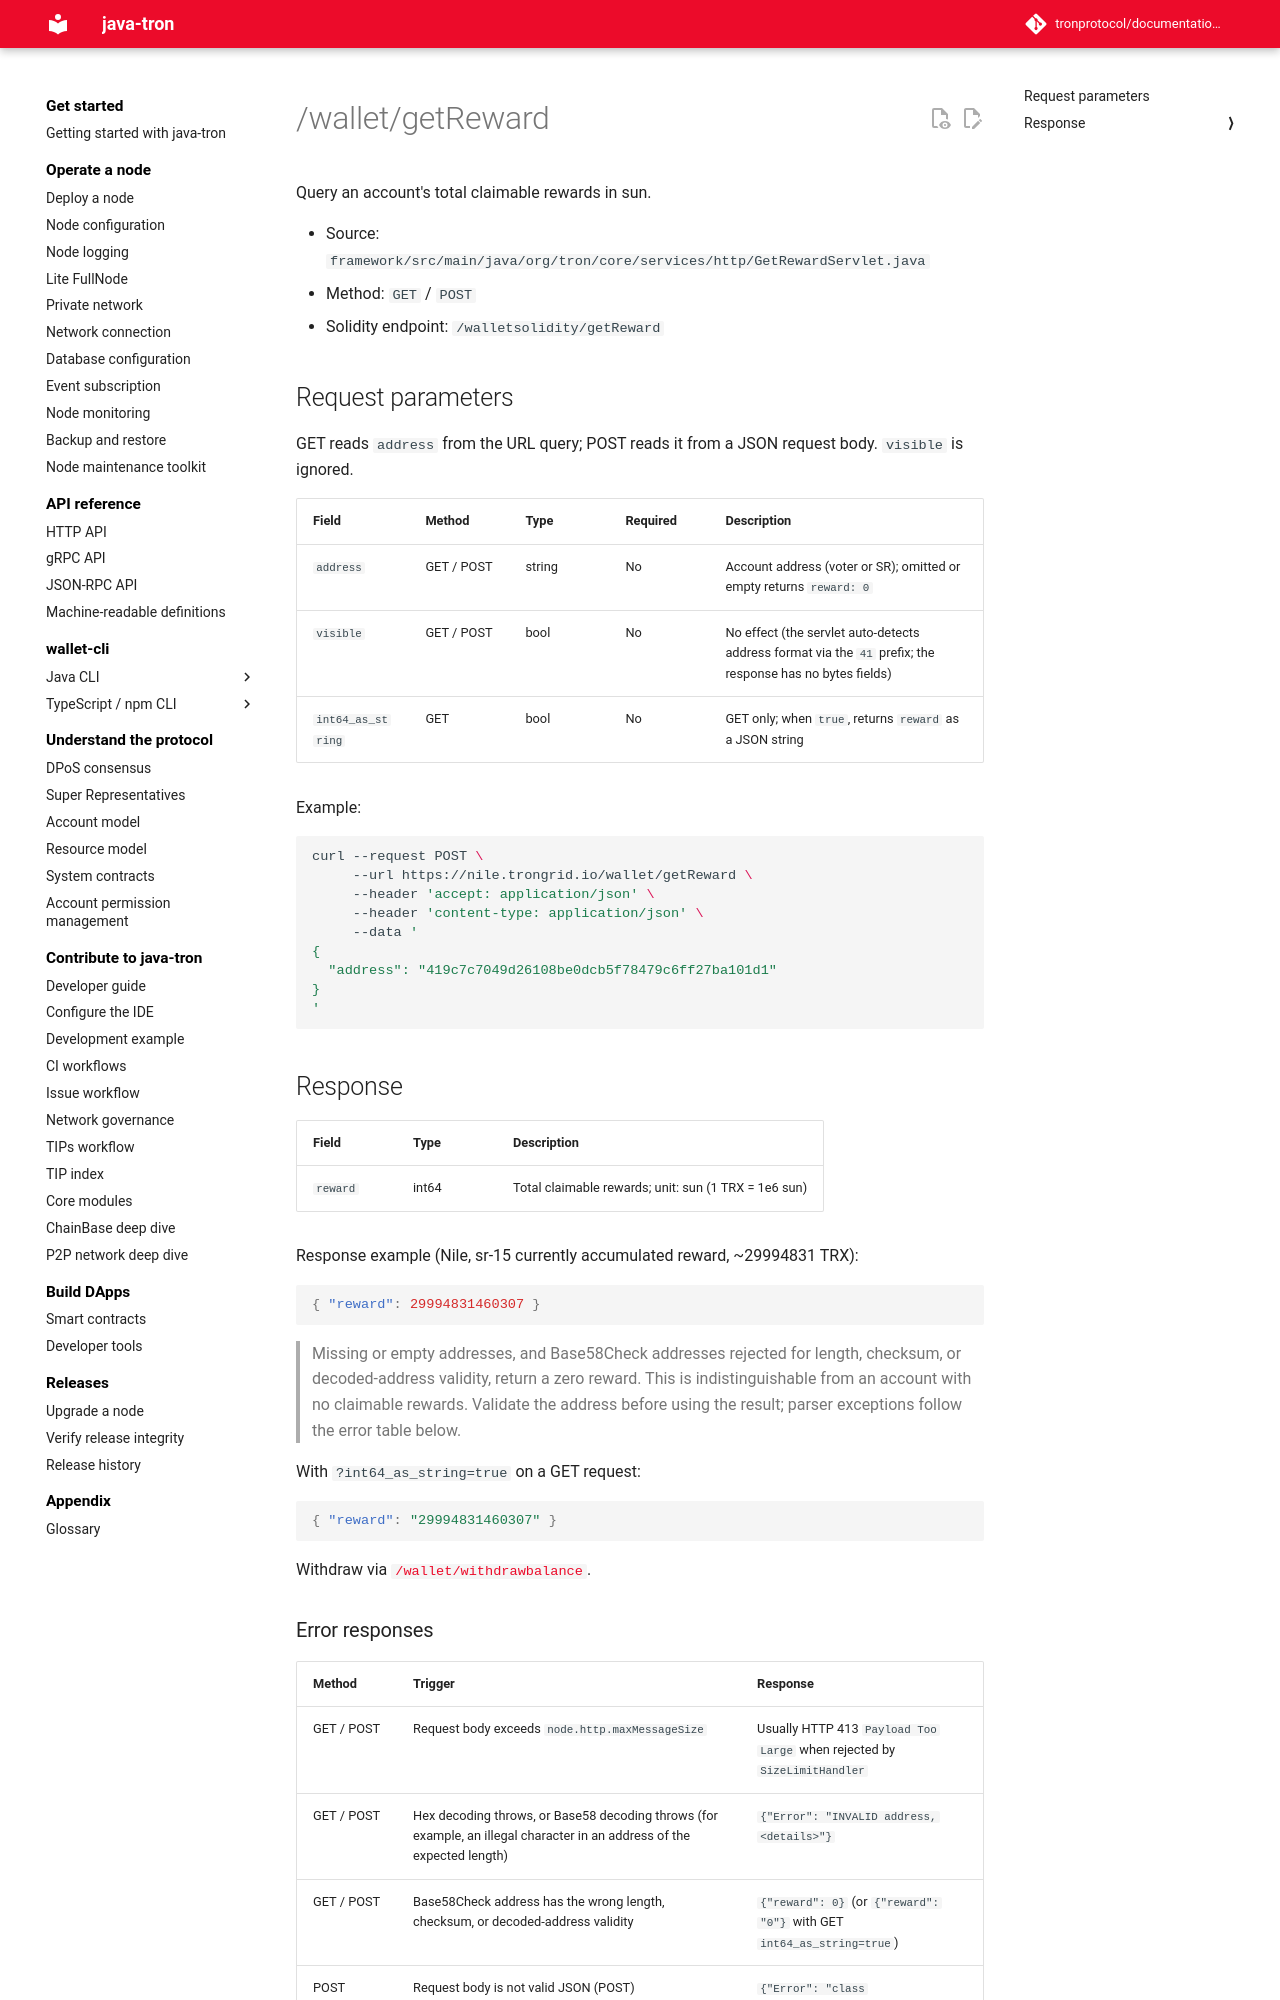

repository: tronprotocol/documentation-en · page: api/http/witness-and-governance/getReward/index.html · generator: mkdocs

# /wallet/getReward

Query an account's total claimable rewards in sun.

- Source: `framework/src/main/java/org/tron/core/services/http/GetRewardServlet.java`
- Method: `GET` / `POST`
- Solidity endpoint: `/walletsolidity/getReward`

## Request parameters

GET reads `address` from the URL query; POST reads it from a JSON request body. `visible` is ignored.

| Field | Method | Type | Required | Description |
|---|---|---|---|---|
| `address` | GET / POST | string | No | Account address (voter or SR); omitted or empty returns `reward: 0` |
| `visible` | GET / POST | bool | No | No effect (the servlet auto-detects address format via the `41` prefix; the response has no bytes fields) |
| `int64_as_string` | GET | bool | No | GET only; when `true`, returns `reward` as a JSON string |

Example:

```bash
curl --request POST \
     --url https://nile.trongrid.io/wallet/getReward \
     --header 'accept: application/json' \
     --header 'content-type: application/json' \
     --data '
{
  "address": "419c7c7049d26108be0dcb5f78479c6ff27ba101d1"
}
'
```
## Response

| Field | Type | Description |
|---|---|---|
| `reward` | int64 | Total claimable rewards; unit: sun (1 TRX = 1e6 sun) |

Response example (Nile, sr-15 currently accumulated reward, ~29994831 TRX):

```json
{ "reward": 29994831460307 }
```

> Missing or empty addresses, and Base58Check addresses rejected for length, checksum, or decoded-address validity, return a zero reward. This is indistinguishable from an account with no claimable rewards. Validate the address before using the result; parser exceptions follow the error table below.

With `?int64_as_string=true` on a GET request:

```json
{ "reward": "29994831460307" }
```

Withdraw via [`/wallet/withdrawbalance`](withdrawbalance.md).
